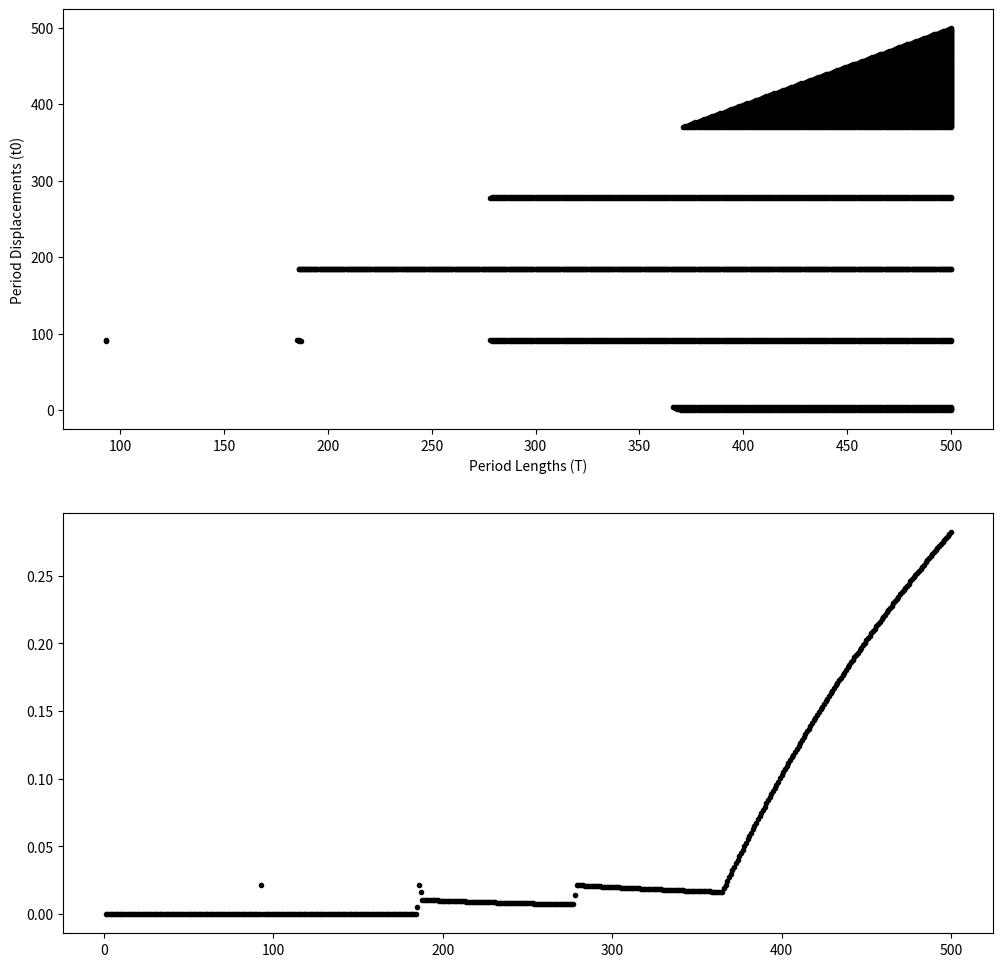

Generate this figure with matplotlib: (Note: this script raises an exception after producing the figure.)
def max_period_list(T, t0, timestamps, t_max):
    period_list = []
    for a in range(t_max): #t_max is range because that is the maximum value in the system
        if (t0 + a*T) <= t_max: #tests if period value surpasses maximum data point
            period_list += [t0 + a*T] #adds the value to the list of potential periods
    return period_list

def min_period_list(timestamps, period_list, t_min):
    length = len(period_list)
    for a in range(length -1):
        if period_list[a] < t_min: #tests if any value is smaller than smallest data point
            period_list.pop(a) #deletes that data point
            end_add = "yes"
        else:
            end_add = "no"
        if end_add == "yes": #prevents t_min from being added multiple times
            period_list.insert(0, t_min)
    return period_list

def order_timestamps(timestamps): #orders timestamps into sublist pairs
    new_timestamps = [timestamps[i:i+2] for i in range(0, len(timestamps)-1, 2)]
    return new_timestamps

def period_test(T, t0, timestamps, period_list): #tests if a potential value appears in a segment where it cannot
    Indicator = 0 #binary switch that determins if a potential period is viable
    for q in period_list:
        for a in range(len(timestamps)): #runs through each pair of times representing one segment
            t1 = timestamps[a][0]
            t2 = timestamps[a][1]
            if t1 <= q <= t2: #tests if a period list value lies in a segment
                Indicator = 1 
    return Indicator
        
def period(T, t0, timestamps): #runs all of the functions for one specific T and t0 value
    t_max = timestamps[-1]
    t_min = timestamps[0]
    plist1 = max_period_list(T, t0, timestamps, t_max)
    plist2 = min_period_list(timestamps, plist1, t_min)
    timestamps = order_timestamps(timestamps)
    Indicator = period_test(T, t0, timestamps, plist2)
    return Indicator
    
def overall_period(timestamps): #runs the program over all the default parameters
   for T in range(1,501): #default 8 years for a period
        t0_values = []
        for t0 in range(T):
             Indicator = period(T, t0, timestamps)
             if Indicator == 0:
                 t0_values += [t0]
        print(T,t0_values)#prints all the t0 values that work with that specific T
        for q in t0_values:
            ax1.plot(T, q, 'k.') #graphs each looped point
        fraction = len(t0_values)/float(T)
        ax2.plot(T, fraction, 'k.') #graphs the fraction of t0 that work
        
        

#The program with a set value of timestamps   
import numpy as np
import matplotlib.pyplot as plt         
timestamps = [5, 90, 93, 183, 186, 276, 279, 369]

fig = plt.figure(1, figsize = (12,12))
ax1 = fig.add_subplot(2,1,1) #graph for accepted t0 values
ax2 = fig.add_subplot(2,1,2) #graph for fraction of t0 values

overall_period(timestamps)

ax1.set_xlabel('Period Lengths (T)')
ax1.set_ylabel('Period Displacements (t0)')
ax1.set_title('Testing Viable Periods Over Transit Data\n Timestamps: {0:s}'.format(timestamps))
ax2.set_xlabel('Period Lengths (T)')
ax2.set_ylabel('Fraction of Viable Undetected t0')
fig.tight_layout()
plt.show()




            


            
    
    
